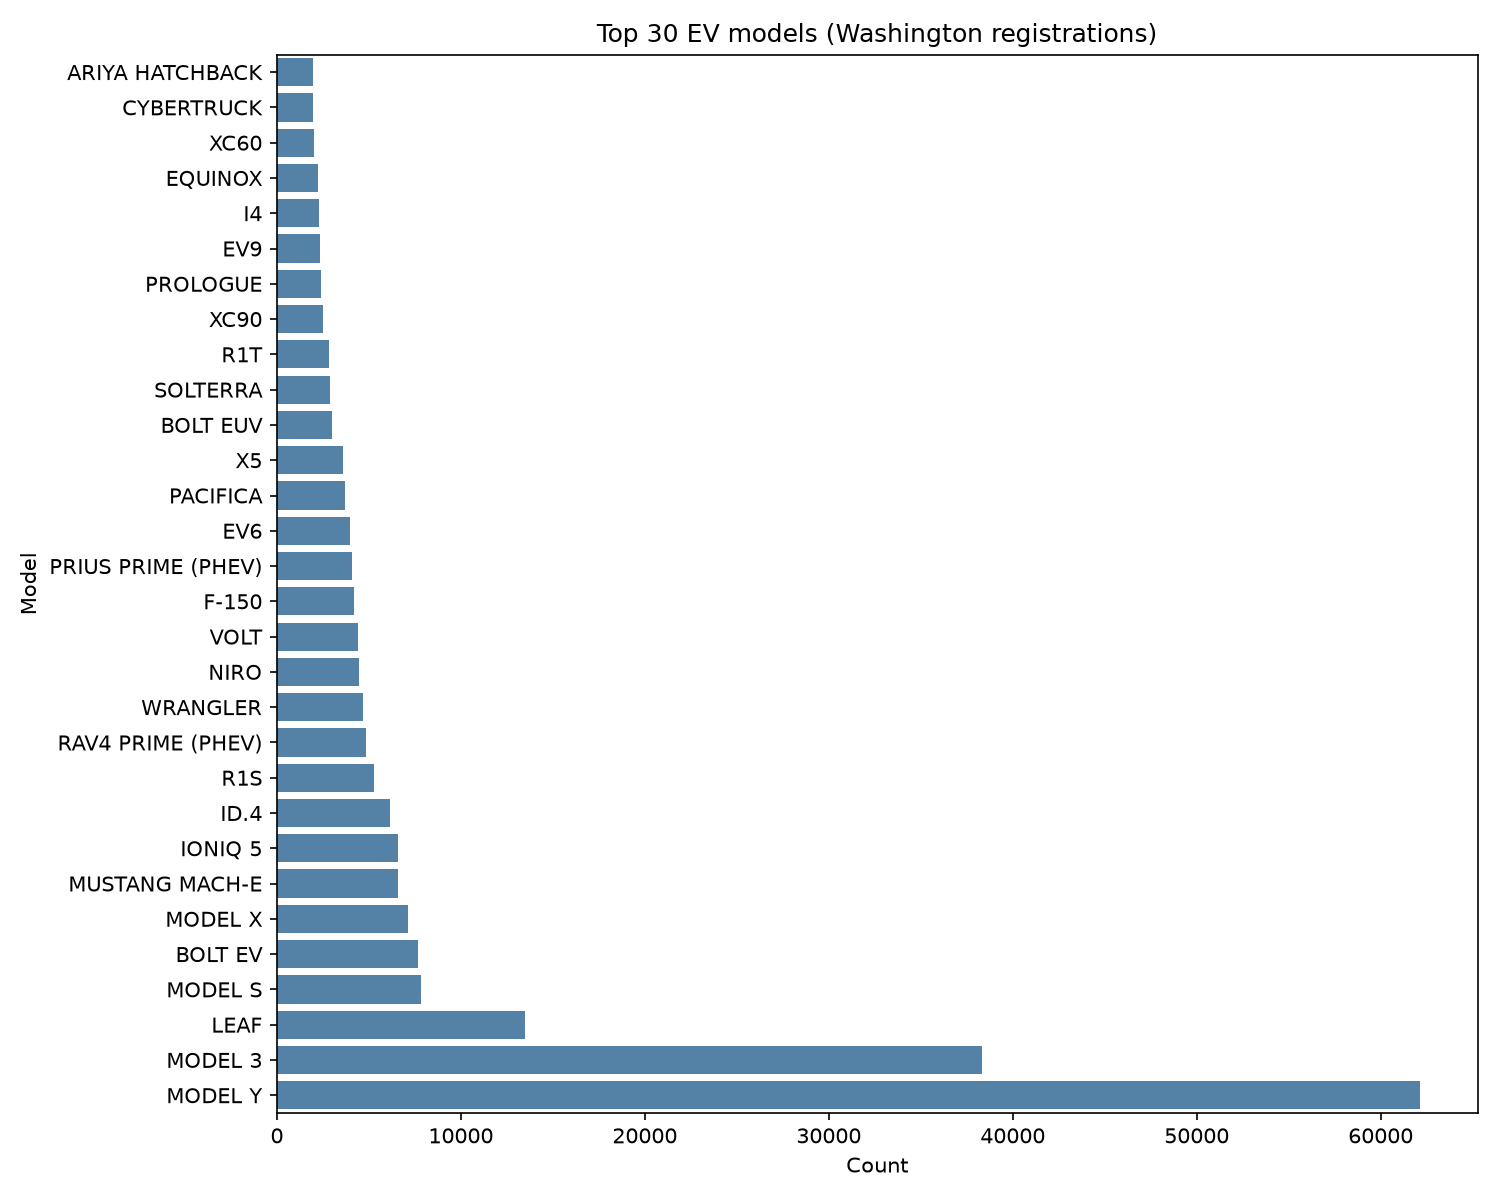

The table this chart was drawn from, first rows:
Model, count
MODEL Y, 62154
MODEL 3, 38316
LEAF, 13478
MODEL S, 7815
BOLT EV, 7693
MODEL X, 7109
MUSTANG MACH-E, 6606
IONIQ 5, 6565
ID.4, 6148
R1S, 5300
RAV4 PRIME (PHEV), 4823
WRANGLER, 4684
NIRO, 4472
VOLT, 4433
F-150, 4211
PRIUS PRIME (PHEV), 4078
EV6, 3972
PACIFICA, 3676
X5, 3617
BOLT EUV, 2976
SOLTERRA, 2894
R1T, 2849
XC90, 2520
PROLOGUE, 2369
EV9, 2330
I4, 2290
EQUINOX, 2214
XC60, 2018
CYBERTRUCK, 1952
ARIYA HATCHBACK, 1936
